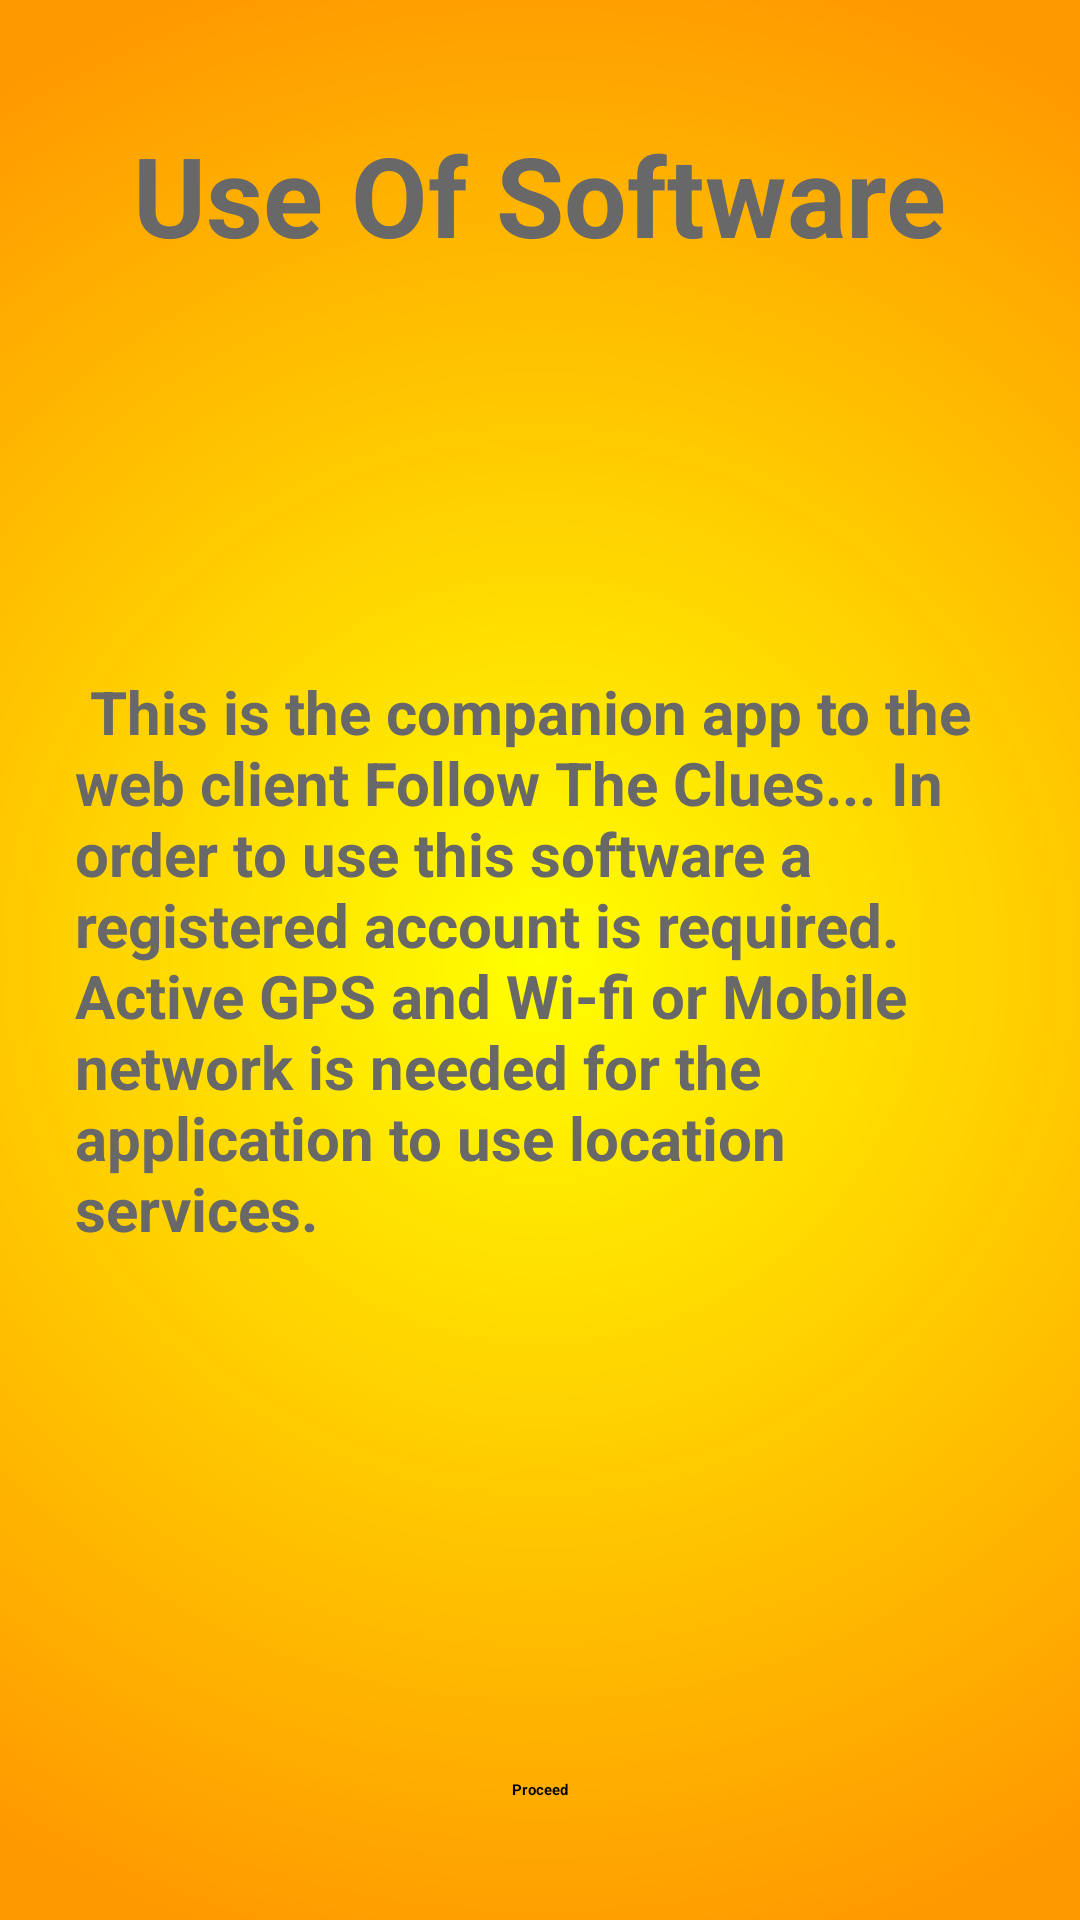

Write the Android layout XML for this screen, with the resource values it uses.
<!-- AndroidManifest.xml: application theme AppTheme -->
<!-- res/layout/activity_details.xml -->
<?xml version="1.0" encoding="utf-8"?>
<RelativeLayout xmlns:android="http://schemas.android.com/apk/res/android"
    android:layout_width="match_parent"
    android:layout_height="match_parent"
    android:background="@drawable/gradient">

    <TextView
        android:layout_width="wrap_content"
        android:layout_height="wrap_content"
        android:text="Use Of Software"
        android:id="@+id/textView2"
        android:textSize="37dp"
        android:textStyle="bold"
        android:layout_alignParentTop="true"
        android:layout_centerHorizontal="true"
        android:layout_marginTop="40dp"
        android:textColor="#686868" />

    <TextView
        android:layout_width="wrap_content"
        android:layout_height="wrap_content"
        android:textSize="20dp"
        android:text="
This is the companion app to the web client Follow The Clues...
In order to use this software a registered account is required.
Active GPS and Wi-fi or Mobile network is needed for
the application to use location services.
"
        android:textStyle="bold"
        android:id="@+id/textView3"
        android:layout_centerVertical="true"
        android:layout_centerHorizontal="true"
        android:paddingLeft="25dp"
        android:paddingRight="25dp"
        android:textColor="#686868" />

    <Button
        android:layout_width="wrap_content"
        android:layout_height="wrap_content"
        android:text="Proceed"
        android:id="@+id/button3"
        android:layout_alignParentBottom="true"
        android:layout_centerHorizontal="true"
        android:layout_marginBottom="40dp"
        android:textStyle="bold" />
</RelativeLayout>
<!-- resources referenced by this layout -->
<resources>
  <!-- drawable gradient (drawable) -->
  <?xml version="1.0" encoding="utf-8"?>
  <shape xmlns:android="http://schemas.android.com/apk/res/android" android:shape="rectangle">
  
      <gradient
          android:angle="270"
          android:endColor="#FF9900"
          android:startColor="#FFFF00"
          android:type="radial"
          android:gradientRadius="95%p"
          />
  </shape>
  <style name="AppTheme" parent="ThemeOverlay.AppCompat.Dark.ActionBar">
          
      </style>
</resources>
